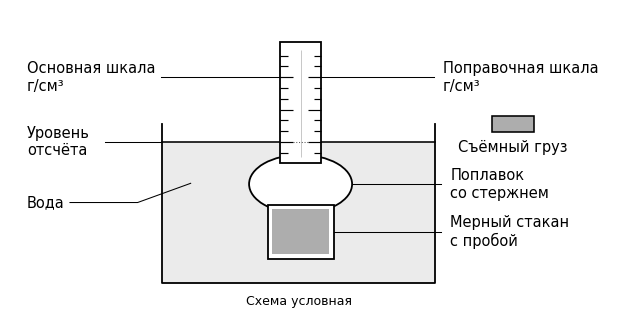

This figure's Python source: (Note: this script raises an exception after producing the figure.)
"""Условная схема АБР-1 по описанию на с. 109–110 PDF лекций.

Запуск из корня репозитория:
python3 -B 02_УНИРС/реферат/сборка/draw_abr1.py

Требуется Matplotlib.
"""

from pathlib import Path

import matplotlib

matplotlib.use("Agg")
from matplotlib import pyplot as plt
from matplotlib.patches import Ellipse, Rectangle


def main():
    plt.rcParams.update({
        "font.family": "DejaVu Sans",
        "font.size": 10.5,
        "svg.hashsalt": "abr-1-schematic",
    })
    figure = plt.figure(figsize=(6.15, 3.05))
    axes = figure.add_axes((0, 0, 1, 1))
    axes.set(xlim=(0, 800), ylim=(396, 0), aspect="equal")
    axes.set_axis_off()

    # Условные очертания ванны, поплавка со стержнем и стакана.
    water_level = 172
    axes.add_patch(Rectangle((198, water_level), 355, 184, facecolor="0.92", edgecolor="none"))
    axes.plot([198, 198, 553, 553], [149, 356, 356, 149], color="black", linewidth=1.3)
    axes.plot([198, 553], [water_level, water_level], color="black", linewidth=1.15)
    axes.add_patch(Ellipse((378, 227), 134, 76, facecolor="white", edgecolor="black", linewidth=1.3,
                           zorder=3))
    axes.add_patch(Rectangle((351, 42), 54, 157, facecolor="white", edgecolor="black", linewidth=1.3,
                             zorder=4))
    axes.add_patch(Rectangle((335, 254), 86, 70, facecolor="white", edgecolor="black", linewidth=1.3,
                             zorder=4))
    axes.add_patch(Rectangle((341, 260), 74, 58, facecolor="0.68", edgecolor="none", zorder=5))

    # Риски передают положение двух шкал без условных числовых показаний.
    axes.vlines(378, 53, 192, colors="0.72", linewidth=0.55, zorder=5)
    for mark in range(60, 187, 14):
        length = 17 if mark in (88, 130, water_level) else 10
        axes.hlines(mark, 351, 351 + length, colors="black", linewidth=0.85, zorder=6)
        axes.hlines(mark, 405 - length, 405, colors="black", linewidth=0.85, zorder=6)
    axes.hlines(water_level, 368, 388, colors="0.35", linestyles="dotted", linewidth=0.75, zorder=6)

    # Источник перечисляет съёмный груз без положения и формы.
    axes.add_patch(Rectangle((627, 138), 55, 21, facecolor="0.68", edgecolor="black", linewidth=1.15))
    axes.text(654.5, 179, "Съёмный груз", ha="center", va="center")

    # Выносные линии подписей.
    axes.plot([196, 351], [88, 88], color="black", linewidth=0.75, zorder=6)
    axes.plot([405, 551], [88, 88], color="black", linewidth=0.75, zorder=6)
    axes.plot([124, 198], [water_level, water_level], color="black", linewidth=0.75, zorder=6)
    axes.plot([78, 166, 235], [251, 251, 226], color="black", linewidth=0.75, zorder=6)
    axes.plot([445, 561], [227, 227], color="black", linewidth=0.75, zorder=6)
    axes.plot([421, 561], [289, 289], color="black", linewidth=0.75, zorder=6)
    axes.text(22, 88, "Основная шкала\nг/см³", va="center")
    axes.text(563, 88, "Поправочная шкала\nг/см³", va="center")
    axes.text(22, water_level, "Уровень\nотсчёта", va="center")
    axes.text(22, 251, "Вода", va="center")
    axes.text(573, 227, "Поплавок\nсо стержнем", va="center")
    axes.text(573, 289, "Мерный стакан\nс пробой", va="center")
    axes.text(375.5, 379, "Схема условная", fontsize=9, ha="center", va="center")

    output = Path(__file__).resolve().parents[1] / "иллюстрации"
    figure.savefig(output / "АБР-1.png", dpi=300)
    vector = output / "АБР-1.svg"
    figure.savefig(vector, metadata={"Date": None})
    lines = vector.read_text(encoding="utf-8").splitlines()
    vector.write_text("\n".join(line.rstrip() for line in lines) + "\n", encoding="utf-8")
    plt.close(figure)


if __name__ == "__main__":
    main()
